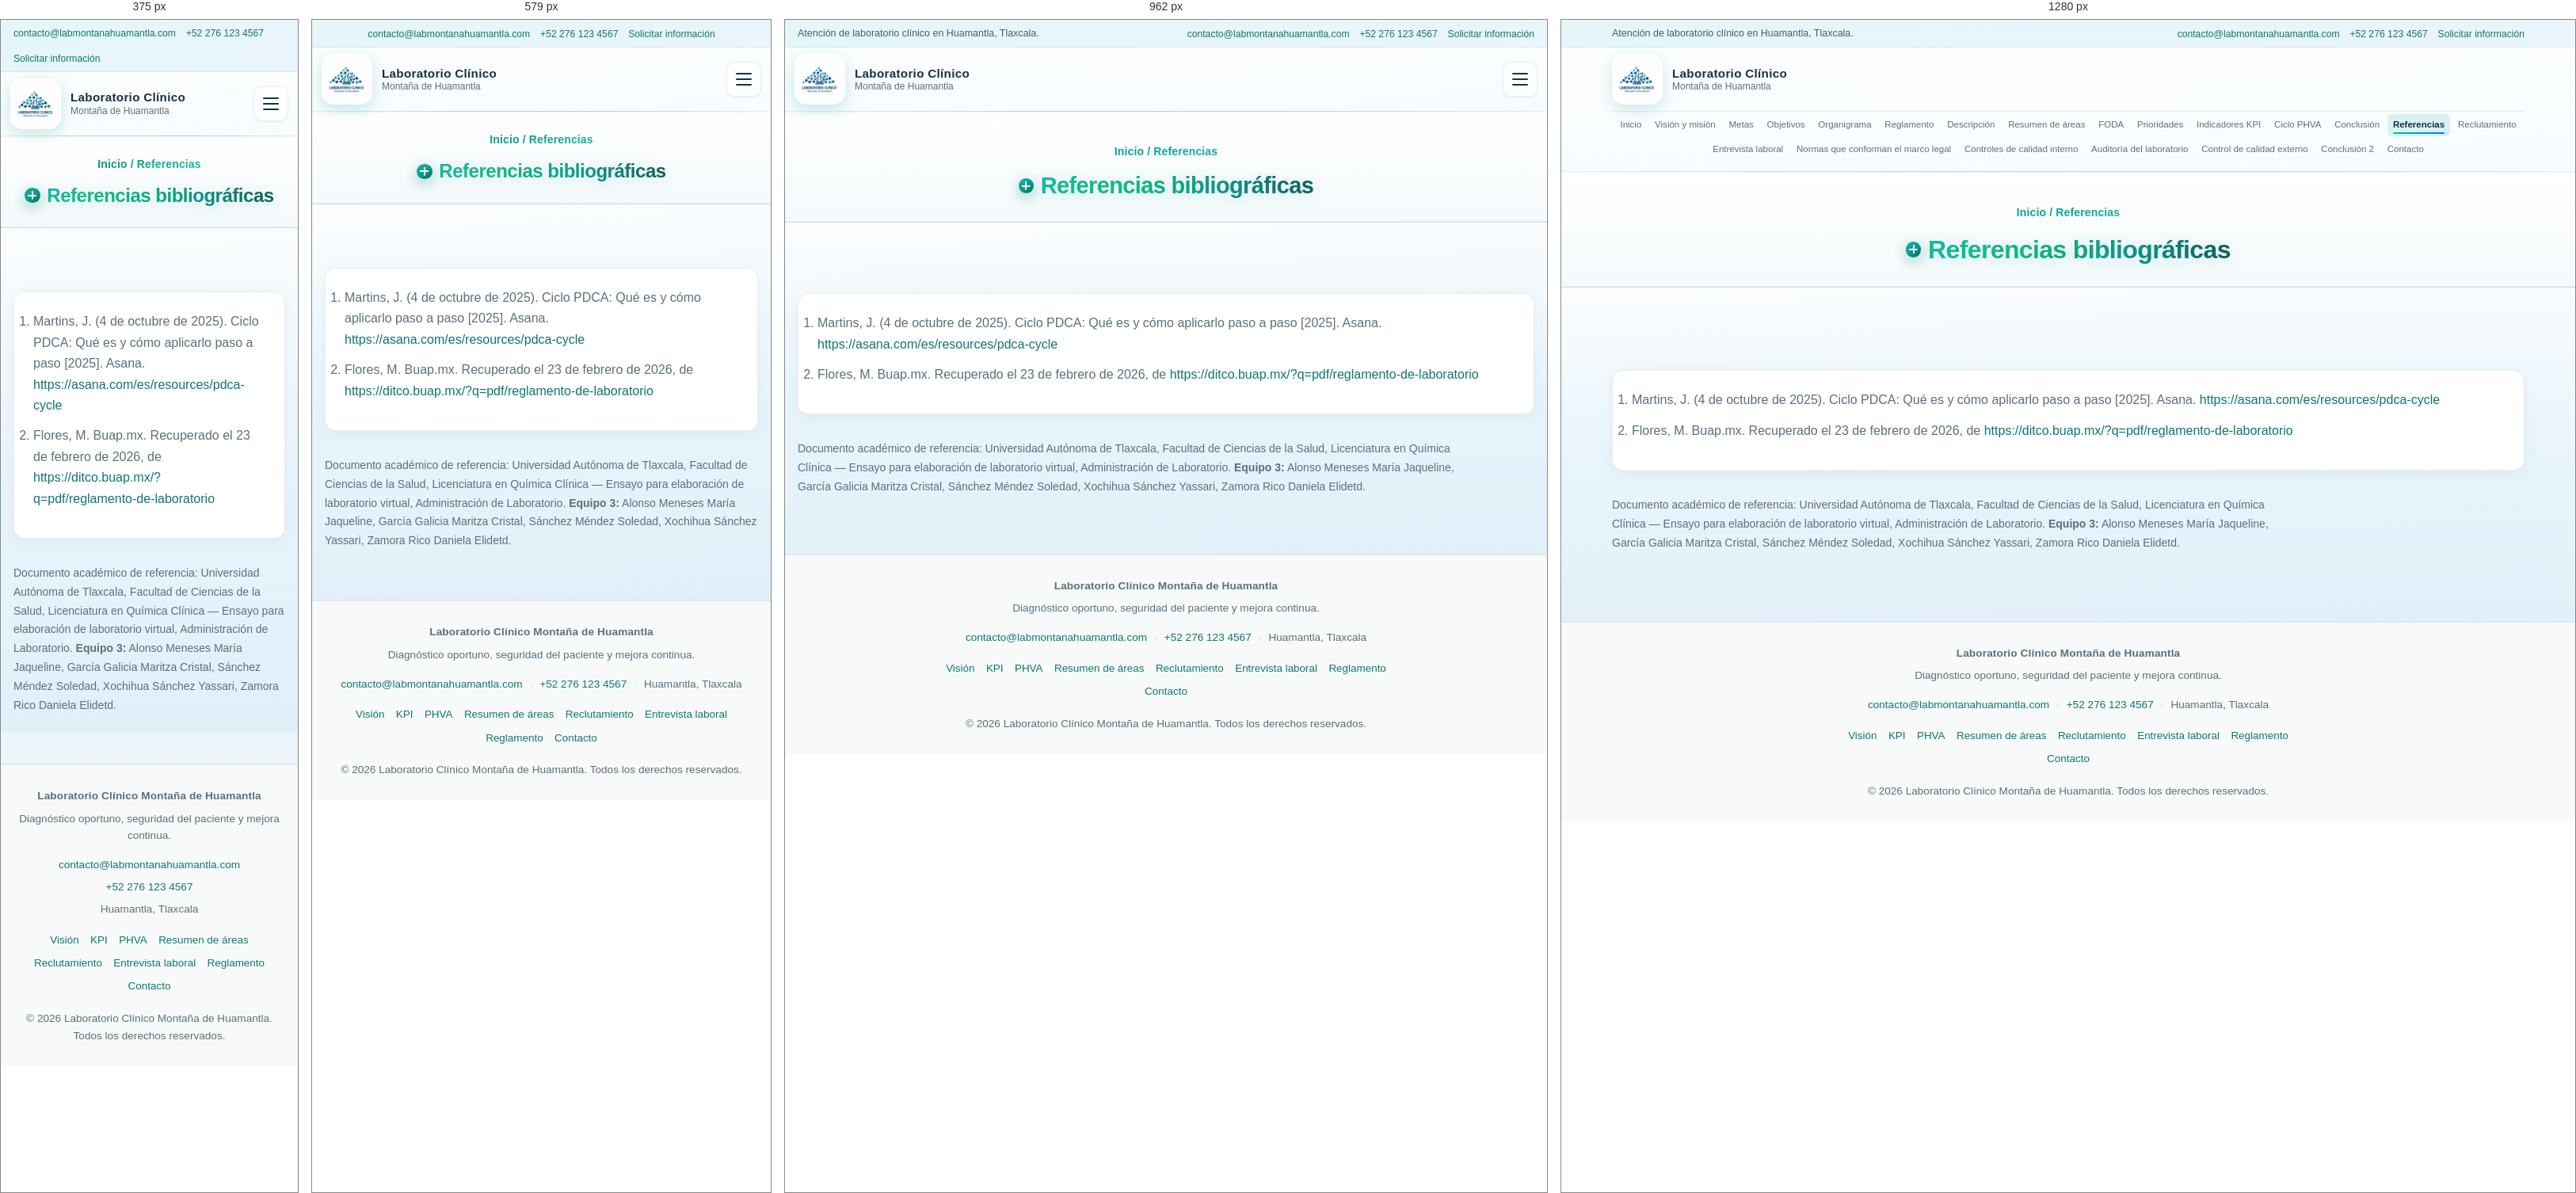
Rendered at 375 px, 579 px, 962 px and 1280 px, left to right.

<!-- file: referencias.html -->
<!DOCTYPE html>
<html lang="es-MX">
<head>
  <meta charset="UTF-8" />
  <meta name="viewport" content="width=device-width, initial-scale=1" />
  <meta name="description" content="Referencias bibliográficas y créditos académicos." />
  <title>Referencias — Laboratorio Clínico Montaña de Huamantla</title>
  <link rel="preconnect" href="https://fonts.googleapis.com" />
  <link rel="preconnect" href="https://fonts.gstatic.com" crossorigin />
  <link href="https://fonts.googleapis.com/css2?family=DM+Sans:ital,opsz,wght@0,9..40,300;0,9..40,400;0,9..40,500;0,9..40,600;0,9..40,700;1,9..40,400&family=JetBrains+Mono:wght@400;500&display=swap" rel="stylesheet" />
  <link rel="stylesheet" href="styles.css" />
</head>
<body>
  <a class="skip-link" href="#contenido-principal">Ir al contenido</a>

  <header class="site-header">
    <div class="topbar">
      <div class="container topbar__inner">
        <p class="topbar__text">Atención de laboratorio clínico en Huamantla, Tlaxcala.</p>
        <ul class="topbar__list" aria-label="Acciones rápidas">
          <li><a href="mailto:contacto@labmontanahuamantla.com">contacto@labmontanahuamantla.com</a></li>
          <li><a href="tel:+522761234567">+52 276 123 4567</a></li>
          <li><a href="contacto.html">Solicitar información</a></li>
        </ul>
      </div>
    </div>
    <div class="site-header__inner">
      <a href="index.html" class="logo">
        <img class="logo__img" src="imagenes/logo.jpeg" width="64" height="64" alt="" decoding="async" />
        <span class="logo__text">
          <span class="logo__name">Laboratorio Clínico</span>
          <span class="logo__sub">Montaña de Huamantla</span>
        </span>
      </a>
      <nav class="nav" aria-label="Principal">
        <button type="button" class="nav__toggle" aria-expanded="false" aria-controls="nav-menu">
          <span class="nav__toggle-bar"></span>
          <span class="nav__toggle-bar"></span>
          <span class="nav__toggle-bar"></span>
          <span class="visually-hidden">Menú</span>
        </button>
        <ul id="nav-menu" class="nav__list">
          <li><a href="index.html">Inicio</a></li>
          <li><a href="vision-mision.html">Visión y misión</a></li>
          <li><a href="metas.html">Metas</a></li>
          <li><a href="objetivos.html">Objetivos</a></li>
          <li><a href="organigrama.html">Organigrama</a></li>
          <li><a href="reglamento.html">Reglamento</a></li>
          <li><a href="descripcion.html">Descripción</a></li>
          <li><a href="resumen-areas.html">Resumen de áreas</a></li>
          <li><a href="foda.html">FODA</a></li>
          <li><a href="prioridades.html">Prioridades</a></li>
          <li><a href="kpi.html">Indicadores KPI</a></li>
          <li><a href="phva.html">Ciclo PHVA</a></li>
          <li><a href="conclusion.html">Conclusión</a></li>
          <li><a href="referencias.html" aria-current="page">Referencias</a></li>
          <li><a href="reclutamiento.html">Reclutamiento</a></li>
          <li><a href="entrevista-laboral.html">Entrevista laboral</a></li>
          <li><a href="canva-1.html">Normas que conforman el marco legal</a></li>
          <li><a href="canva-2.html">Controles de calidad interno</a></li>
          <li><a href="canva-3.html">Auditoría del laboratorio</a></li>
          <li><a href="canva-4.html">Control de calidad externo</a></li>
          <li><a href="conclusion-2.html">Conclusión 2</a></li>
          <li><a href="contacto.html">Contacto</a></li>
        </ul>
      </nav>
    </div>
  </header>

  <main id="contenido-principal">
    <header class="page-intro">
      <div class="container">
        <p class="page-intro__crumb"><a href="index.html">Inicio</a> / Referencias</p>
        <h1 class="page-intro__title">Referencias bibliográficas</h1>
      </div>
    </header>

    <section class="section section--alt">
      <div class="container">
        <header class="section__header">
          <h2 class="visually-hidden">Lista de referencias</h2>
        </header>
        <ol class="references card">
          <li>
            Martins, J. (4 de octubre de 2025). Ciclo PDCA: Qué es y cómo aplicarlo paso a paso [2025]. Asana.
            <a href="https://asana.com/es/resources/pdca-cycle" rel="noopener noreferrer" target="_blank">https://asana.com/es/resources/pdca-cycle</a>
          </li>
          <li>
            Flores, M. Buap.mx. Recuperado el 23 de febrero de 2026, de
            <a href="https://ditco.buap.mx/?q=pdf/reglamento-de-laboratorio" rel="noopener noreferrer" target="_blank">https://ditco.buap.mx/?q=pdf/reglamento-de-laboratorio</a>
          </li>
        </ol>
        <p class="container__note">
          Documento académico de referencia: Universidad Autónoma de Tlaxcala, Facultad de Ciencias de la Salud,
          Licenciatura en Química Clínica — Ensayo para elaboración de laboratorio virtual, Administración de Laboratorio.
          <strong>Equipo 3:</strong> Alonso Meneses María Jaqueline, García Galicia Maritza Cristal, Sánchez Méndez Soledad,
          Xochihua Sánchez Yassari, Zamora Rico Daniela Elidetd.
        </p>
      </div>
    </section>
  </main>

  <footer class="site-footer site-footer--simple">
    <div class="container site-footer__inner">
      <p class="site-footer__brand">Laboratorio Clínico Montaña de Huamantla</p>
      <p class="site-footer__tagline">
        Diagnóstico oportuno, seguridad del paciente y mejora continua.
      </p>
      <p class="site-footer__contact-line">
        <a href="mailto:contacto@labmontanahuamantla.com">contacto@labmontanahuamantla.com</a>
        <span class="site-footer__sep" aria-hidden="true">·</span>
        <a href="tel:+522761234567">+52 276 123 4567</a>
        <span class="site-footer__sep" aria-hidden="true">·</span>
        <span>Huamantla, Tlaxcala</span>
      </p>
      <nav class="site-footer__nav" aria-label="Enlaces del sitio">
        <a href="vision-mision.html">Visión</a>
        <a href="kpi.html">KPI</a>
        <a href="phva.html">PHVA</a>
        <a href="resumen-areas.html">Resumen de áreas</a>
        <a href="reclutamiento.html">Reclutamiento</a>
        <a href="entrevista-laboral.html">Entrevista laboral</a>
        <a href="reglamento.html">Reglamento</a>
        <a href="contacto.html">Contacto</a>
      </nav>
      <p class="site-footer__copyright">© 2026 Laboratorio Clínico Montaña de Huamantla. Todos los derechos reservados.</p>
    </div>
  </footer>

  <script src="script.js"></script>
</body>
</html>


/* @media block from styles.css */
@media (max-width: 780px) {
  .topbar__text {
    display: none;
  }

  .topbar__inner {
    justify-content: center;
  }
}

/* @media block from styles.css */
@media (max-width: 1024px) {

  .site-header__inner {
    flex-wrap: nowrap;
  }

  .nav {
    flex: 0 0 auto;
    border-top: 0;
    padding: 0;
  }

  .nav__toggle {
    display: flex;
  }

  .nav__list {
    display: none;
    position: absolute;
    top: calc(100% + 0.5rem);
    right: 0;
    left: auto;
    min-width: 220px;
    width: max-content;
    max-width: min(90vw, 340px);
    flex-direction: column;
    flex-wrap: nowrap;
    align-items: stretch;
    justify-content: flex-start;
    gap: 0;
    padding: 0.75rem;
    background: linear-gradient(180deg, #ffffff 0%, #edf7fc 100%);
    border: 1px solid var(--border);
    border-radius: var(--radius);
    box-shadow: var(--shadow-md);
    max-height: 70vh;
    overflow-y: auto;
    z-index: 200;
  }

  .nav__list.is-open {
    display: flex;
  }

  .nav__list a {
    padding: 0.65rem 0.75rem;
    font-size: 0.9rem;
    white-space: normal;
  }

  .nav__list a::after {
    left: 0.7rem;
    right: 0.7rem;
    bottom: 0.3rem;
  }
}

/* @media block from styles.css */
@media (min-width: 900px) {
  .hero--home .hero__split {
    grid-template-columns: minmax(0, 1.05fr) minmax(0, 0.95fr);
  }
}

/* @media block from styles.css */
@media (min-width: 880px) {
  .home-intro {
    grid-template-columns: minmax(0, 1.4fr) minmax(0, 0.75fr);
    align-items: start;
  }
}

/* @media block from styles.css */
@media (min-width: 860px) {
  .cta-final {
    grid-template-columns: minmax(0, 1.3fr) minmax(0, 0.8fr);
    gap: 1.5rem;
  }
}

/* @media block from styles.css */
@media (min-width: 520px) and (max-width: 859px) {
  .cta-final__actions {
    flex-direction: row;
    flex-wrap: wrap;
  }
}

/* @media block from styles.css */
@media (min-width: 720px) {
  .area-summary-grid {
    grid-template-columns: repeat(2, minmax(0, 1fr));
  }

  .area-summary-grid .area-card:last-child:nth-child(odd) {
    grid-column: 1 / -1;
    max-width: 48rem;
    justify-self: center;
    width: 100%;
  }
}

/* @media block from styles.css */
@media (min-width: 900px) {
  .vm-hero {
    grid-template-columns: minmax(0, 1fr) minmax(0, 1fr);
    align-items: center;
  }
}

/* @media block from styles.css */
@media (min-width: 900px) {
  .obj-hero {
    grid-template-columns: minmax(0, 1fr) minmax(0, 1fr);
    align-items: center;
  }
}

/* @media block from styles.css */
@media (min-width: 900px) {
  .org-hero {
    grid-template-columns: minmax(0, 1fr) minmax(0, 1fr);
    align-items: center;
  }
}

/* @media block from styles.css */
@media (min-width: 640px) {
  .org-chart .org-chart__tier--mid {
    grid-template-columns: repeat(3, minmax(0, 1fr));
  }

  .org-chart .org-chart__tier--mid::before {
    content: "";
    position: absolute;
    left: 6%;
    right: 6%;
    top: -0.35rem;
    height: 2px;
    background: rgba(13, 148, 136, 0.35);
  }
}

/* @media block from styles.css */
@media (min-width: 640px) {
  .org-chart .org-chart__tier--bottom {
    grid-template-columns: minmax(0, 1fr) minmax(1.5rem, 1fr) minmax(0, 1fr);
    align-items: start;
  }
}

/* @media block from styles.css */
@media (max-width: 639px) {
  .org-chart__tier-spacer {
    display: none;
  }
}

/* @media block from styles.css */
@media (min-width: 640px) {
  .org-chart__tier-spacer {
    min-height: 1.25rem;
  }
}

/* @media block from styles.css */
@media (max-width: 760px) {

  .data-table--kpi th,
  .data-table--kpi td {
    padding: 0.7rem 0.75rem;
  }

  .kpi-pill {
    font-size: 0.75rem;
    padding: 0.18rem 0.5rem;
  }
}

/* @media block from styles.css */
@media (min-width: 900px) {
  .phva-cycle {
    grid-template-columns: 1fr;
  }
}

/* @media block from styles.css */
@media (max-width: 520px) {
  .site-footer.site-footer--simple .site-footer__contact-line {
    display: flex;
    flex-direction: column;
    gap: 0.35rem;
  }

  .site-footer.site-footer--simple .site-footer__contact-line .site-footer__sep {
    display: none;
  }
}

/* @media block from styles.css */
@media (min-width: 640px) {
  .canva-embed__actions {
    padding: 1.35rem 1.5rem 1.65rem;
  }
}

/* @media block from styles.css */
@media (min-width: 760px) {
  .footer-grid {
    grid-template-columns: 1.2fr 0.8fr 0.9fr;
    gap: 1.25rem;
  }
}

/* @media block from styles.css */
@media (max-width: 760px) {
  .footer-legal {
    text-align: left;
  }
}